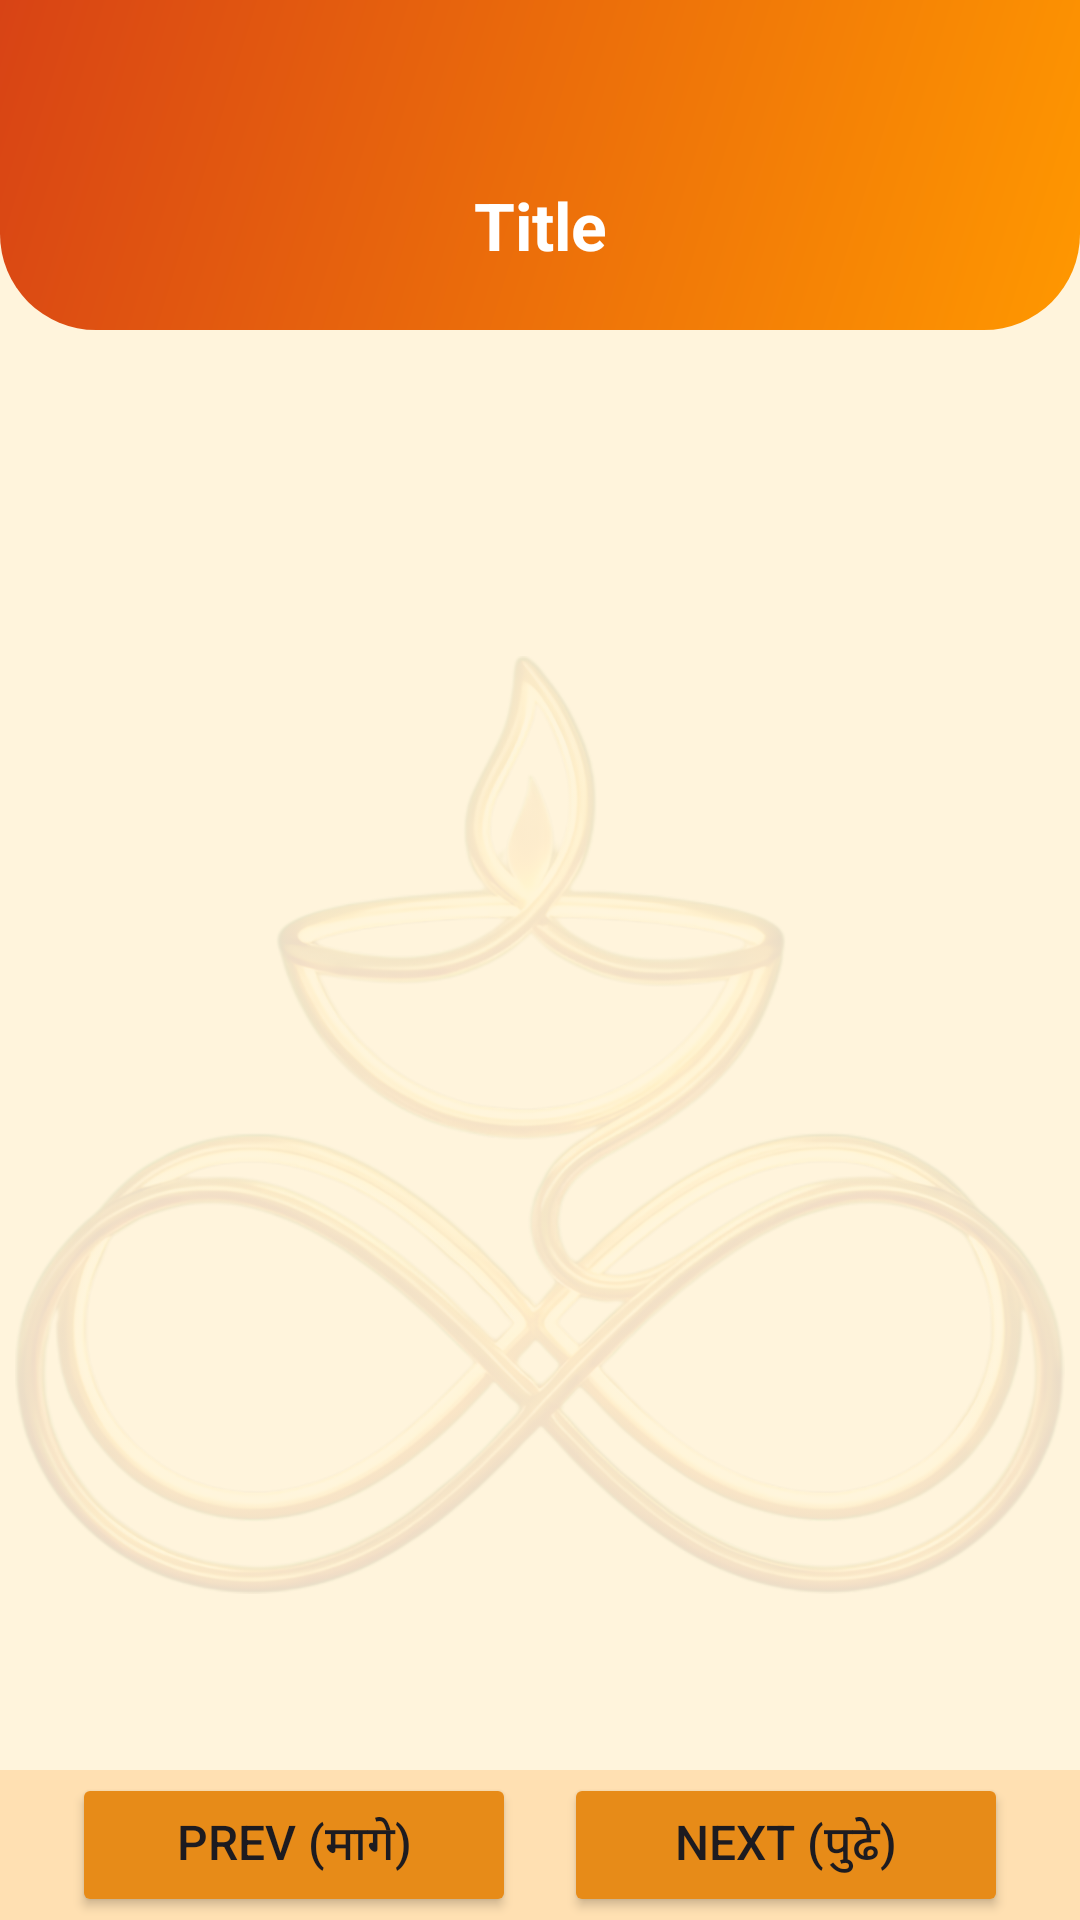

Layout XML and referenced resources for this Android screen:
<!-- AndroidManifest.xml: application theme Theme.NityaAarti -->
<!-- res/layout/activity_read_aarti.xml -->
<?xml version="1.0" encoding="utf-8"?>
<androidx.constraintlayout.widget.ConstraintLayout
    xmlns:android="http://schemas.android.com/apk/res/android"
    xmlns:app="http://schemas.android.com/apk/res-auto"
    android:id="@+id/main"
    android:layout_width="match_parent"
    android:layout_height="match_parent"
    android:background="#FFF4DC">

    <View
        android:id="@+id/headerBg"
        android:layout_width="match_parent"
        android:layout_height="110dp"
        android:background="@drawable/bg_header_saffron"
        app:layout_constraintTop_toTopOf="parent"
        app:layout_constraintStart_toStartOf="parent"
        app:layout_constraintEnd_toEndOf="parent" />

    <ImageView
        android:id="@+id/btnBack"
        android:layout_width="32dp"
        android:layout_height="38dp"
        android:layout_marginStart="16dp"
        android:layout_marginTop="40dp"
        android:importantForAccessibility="no"
        android:src="@drawable/round_arrow_back_24"
        app:layout_constraintBottom_toBottomOf="@+id/headerBg"
        app:layout_constraintStart_toStartOf="parent"
        app:layout_constraintTop_toTopOf="@+id/headerBg"
        app:tint="#FFFFFF" />

    <TextView
        android:id="@+id/tvTitle"
        android:layout_width="0dp"
        android:layout_height="wrap_content"
        android:gravity="center"
        android:layout_marginTop="40dp"
        android:text="Title"
        android:textColor="#FFFFFF"
        android:textSize="22sp"
        android:textStyle="bold"
        android:maxLines="2"
        android:ellipsize="end"
        android:paddingStart="56dp"
        android:paddingEnd="56dp"
        app:layout_constraintBottom_toBottomOf="@+id/headerBg"
        app:layout_constraintEnd_toEndOf="parent"
        app:layout_constraintStart_toStartOf="parent"
        app:layout_constraintTop_toTopOf="@+id/headerBg" />

    <ImageView
        android:id="@+id/backgroundLogo"
        android:layout_width="350dp"
        android:layout_height="350dp"
        android:alpha="0.1"
        android:importantForAccessibility="no"
        android:src="@drawable/app_logo"
        app:layout_constraintBottom_toBottomOf="parent"
        app:layout_constraintEnd_toEndOf="parent"
        app:layout_constraintStart_toStartOf="parent"
        app:layout_constraintTop_toBottomOf="@+id/headerBg" />

    <ScrollView
        android:id="@+id/scrollView"
        android:layout_width="match_parent"
        android:layout_height="0dp"
        android:padding="24dp"
        android:clipToPadding="false"
        app:layout_constraintBottom_toTopOf="@+id/bottomBar"
        app:layout_constraintTop_toBottomOf="@+id/headerBg">

        <TextView
            android:id="@+id/tvLyrics"
            android:layout_width="match_parent"
            android:layout_height="wrap_content"
            android:textColor="#3E2723"
            android:textSize="18sp"
            android:lineSpacingExtra="8dp"
            android:gravity="center_horizontal"/>

    </ScrollView>

    <LinearLayout
        android:id="@+id/bottomBar"
        android:layout_width="match_parent"
        android:layout_height="50dp"
        android:orientation="horizontal"
        android:background="#FFE0B2"
        android:gravity="center_vertical"
        android:paddingHorizontal="16dp"
        app:layout_constraintBottom_toBottomOf="parent">

        <Button
            android:id="@+id/btnPrev"
            android:layout_width="0dp"
            android:layout_height="wrap_content"
            android:layout_weight="1"
            android:layout_marginHorizontal="8dp"
            android:text="Prev (मागे)"
            android:textSize="16sp"
            app:icon="@drawable/round_arrow_back_ios_24"
            app:iconGravity="start"
            android:backgroundTint="#E78B18"/>

        <Button
            android:id="@+id/btnNext"
            android:layout_width="0dp"
            android:layout_height="wrap_content"
            android:layout_weight="1"
            android:layout_marginHorizontal="8dp"
            android:text="Next (पुढे)"
            android:textSize="16sp"
            app:icon="@drawable/round_arrow_forward_ios_24"
            app:iconGravity="end"
            android:backgroundTint="#E78B18"/>

    </LinearLayout>

    <FrameLayout
        android:id="@+id/overlayTip"
        android:layout_width="match_parent"
        android:layout_height="match_parent"
        android:background="#CBE9DA75"
        android:clickable="true"
        android:focusable="true"
        android:visibility="gone"
        android:elevation="20dp">

        <LinearLayout
            android:layout_width="wrap_content"
            android:layout_height="wrap_content"
            android:layout_gravity="center"
            android:orientation="vertical"
            android:gravity="center">

            <ImageView
                android:layout_width="64dp"
                android:layout_height="64dp"
                android:src="@drawable/round_pinch_24"
                app:tint="#E58A18"
                android:layout_marginBottom="16dp"/>

            <TextView
                android:layout_width="wrap_content"
                android:layout_height="wrap_content"
                android:text="Pinch to Zoom"
                android:textColor="#000000"
                android:textSize="24sp"
                android:textStyle="bold"/>

            <TextView
                android:layout_width="wrap_content"
                android:layout_height="wrap_content"
                android:paddingTop="5dp"
                android:text="मोठे करण्यासाठी दोन बोटे पसरवा"
                android:textColor="#000000"
                android:textSize="16sp"
                android:textStyle="bold"
                android:gravity="center"/>

            <TextView
                android:layout_width="wrap_content"
                android:layout_height="wrap_content"
                android:text="लहान करण्यासाठी दोन बोटे जवळ आणा"
                android:textColor="#000000"
                android:textSize="16sp"
                android:textStyle="bold"
                android:gravity="center"
                android:layout_marginTop="4dp"/>

            <TextView
                android:layout_width="wrap_content"
                android:layout_height="wrap_content"
                android:text="Tap anywhere to dismiss"
                android:textColor="#000000"
                android:textSize="14sp"
                android:layout_marginTop="8dp"/>

            <TextView
                android:layout_width="wrap_content"
                android:layout_height="wrap_content"
                android:text="बंद करण्यासाठी कुठेही स्पर्श करा"
                android:textColor="#000000"
                android:textSize="12sp"
                android:layout_marginTop="4dp"/>

        </LinearLayout>
    </FrameLayout>

</androidx.constraintlayout.widget.ConstraintLayout>
<!-- resources referenced by this layout -->
<resources>
  <!-- drawable app_logo: png bitmap (drawable, 965525 bytes) -->
  <!-- drawable bg_header_saffron (drawable) -->
  <?xml version="1.0" encoding="utf-8"?>
  <shape xmlns:android="http://schemas.android.com/apk/res/android">
      <gradient
          android:startColor="#FF9800"
          android:endColor="#D84315"
          android:angle="135"/>
      <corners
          android:bottomLeftRadius="32dp"
          android:bottomRightRadius="32dp"/>
  </shape>
  <!-- drawable round_pinch_24 (drawable) -->
  <vector xmlns:android="http://schemas.android.com/apk/res/android" android:height="24dp" android:tint="#000000" android:viewportHeight="24" android:viewportWidth="24" android:width="24dp">
        
      <path android:fillColor="@android:color/white" android:pathData="M8.2,17.43c0,-0.65 0.6,-1.13 1.24,-0.99L13,17.24V6.5C13,5.67 13.67,5 14.5,5S16,5.67 16,6.5v6h0.91c0.31,0 0.62,0.07 0.89,0.21l4.09,2.04c0.77,0.38 1.21,1.22 1.09,2.07l-0.63,4.46C22.21,22.27 21.36,23 20.37,23h-6.16c-0.53,0 -1.29,-0.21 -1.66,-0.59l-4.07,-4.29C8.3,17.94 8.2,17.69 8.2,17.43zM9.5,5.25C9.5,5.66 9.84,6 10.25,6S11,5.66 11,5.25V2c0,-0.55 -0.45,-1 -1,-1H6.75C6.34,1 6,1.34 6,1.75S6.34,2.5 6.75,2.5h1.69L2.5,8.44V6.75C2.5,6.34 2.16,6 1.75,6S1,6.34 1,6.75V10c0,0.55 0.45,1 1,1h3.25C5.66,11 6,10.66 6,10.25S5.66,9.5 5.25,9.5H3.56L9.5,3.56V5.25z"/>
      
  </vector>
  <style name="Theme.NityaAarti" parent="Base.Theme.NityaAarti" />
  <style name="Base.Theme.NityaAarti" parent="Theme.Material3.DayNight.NoActionBar">
          
          
      </style>
</resources>
